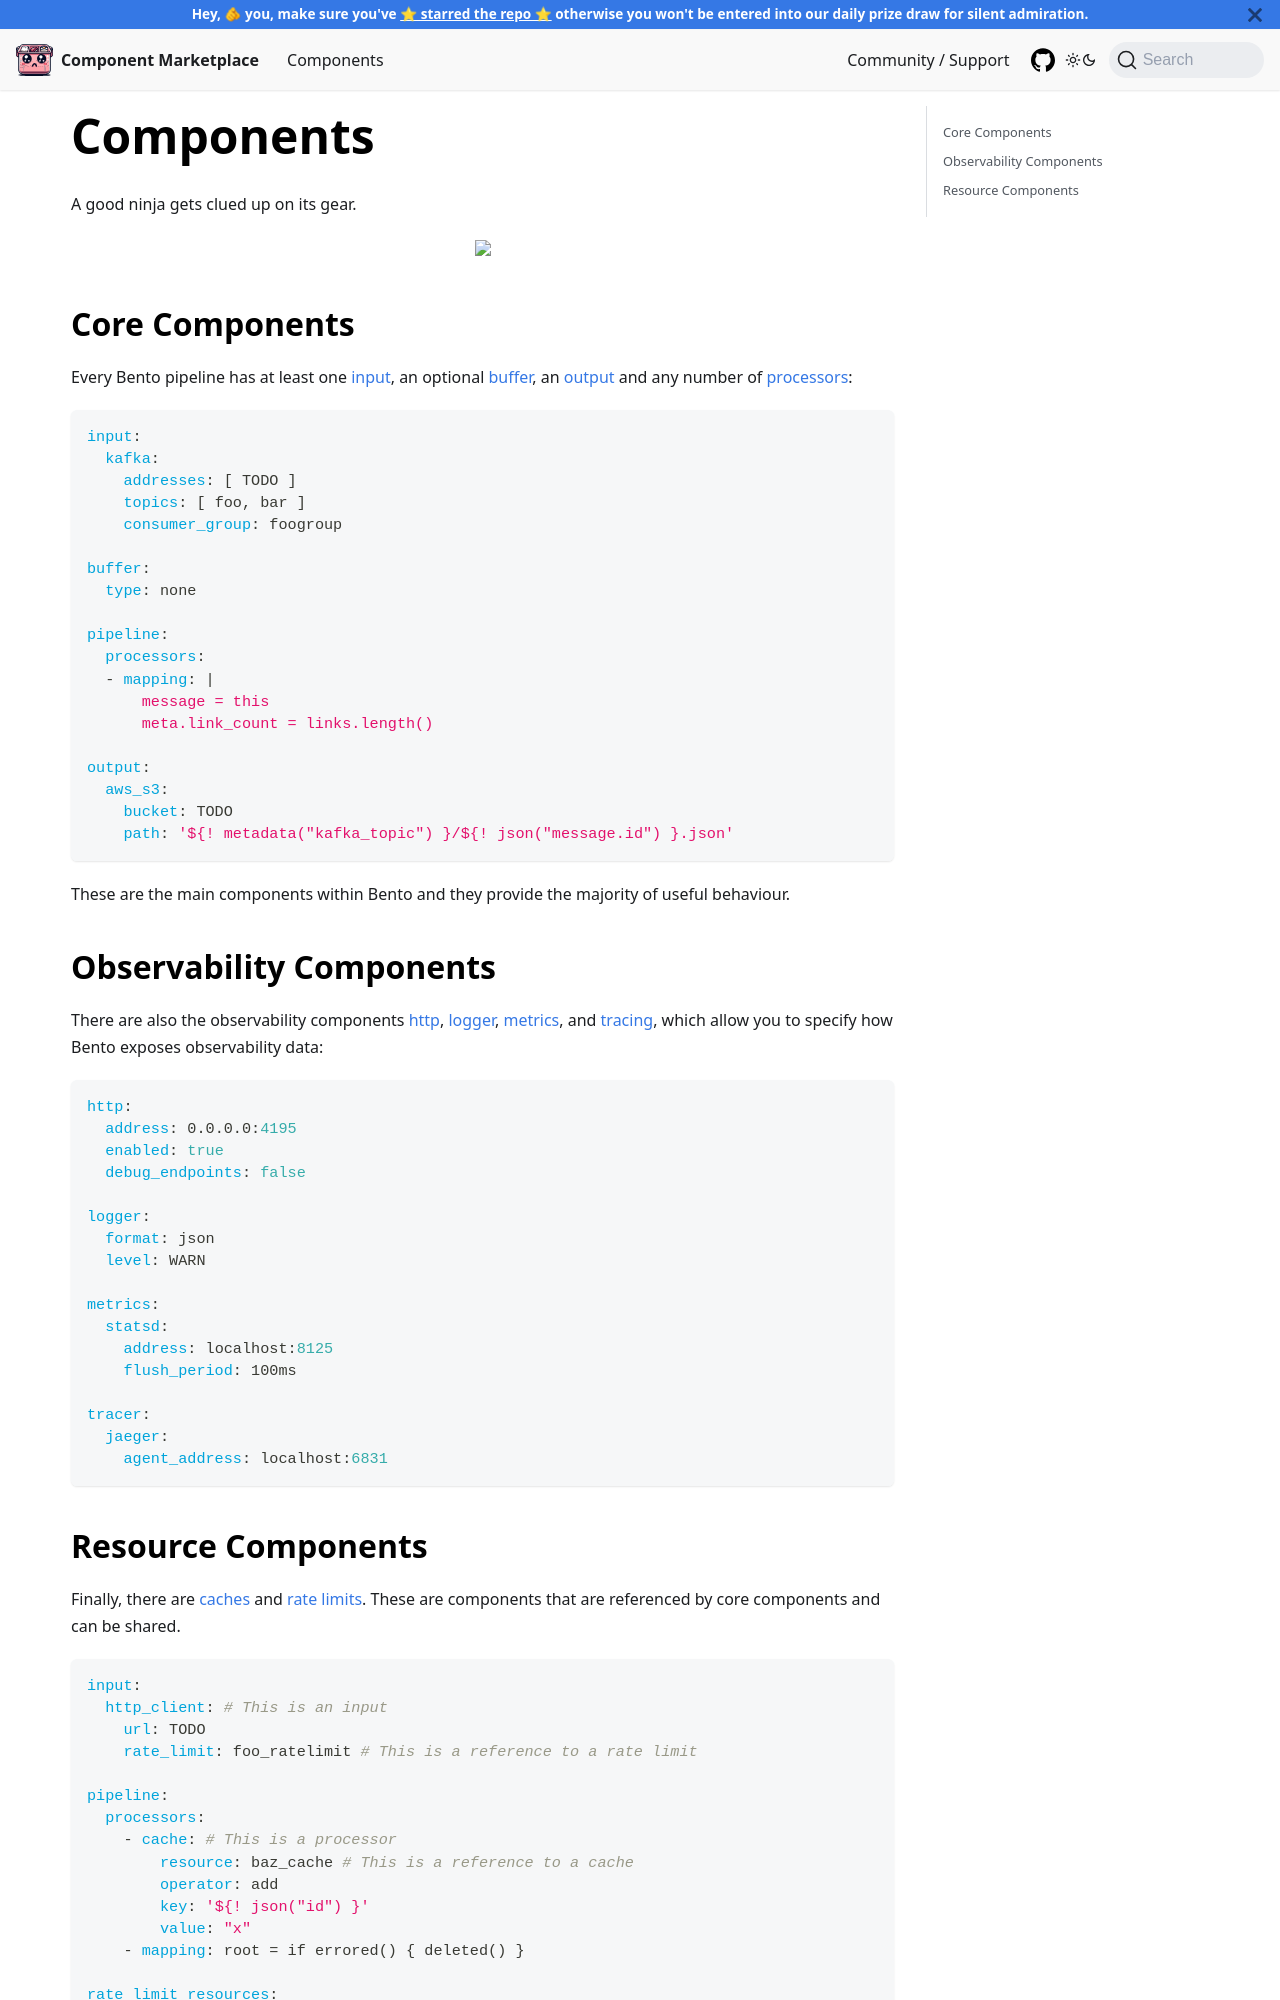

repository: jem-davies/poc-marketplace · page: docs/components/about/index.html · generator: docusaurus

---
title: Components
sidebar_label: About
description: Learn about Bento components
---

A good ninja gets clued up on its gear.

<div style={{textAlign: 'center'}}><img style={{maxWidth: '300px'}} src="/bento/img/Blobninja.svg" /></div>

## Core Components

Every Bento pipeline has at least one [input][inputs], an optional [buffer][buffers], an [output][outputs] and any number of [processors][processors]:

```yaml
input:
  kafka:
    addresses: [ TODO ]
    topics: [ foo, bar ]
    consumer_group: foogroup

buffer:
  type: none

pipeline:
  processors:
  - mapping: |
      message = this
      meta.link_count = links.length()

output:
  aws_s3:
    bucket: TODO
    path: '${! metadata("kafka_topic") }/${! json("message.id") }.json'
```

These are the main components within Bento and they provide the majority of useful behaviour.

## Observability Components

There are also the observability components [http][http], [logger][logger], [metrics][metrics], and [tracing][tracers], which allow you to specify how Bento exposes observability data:

```yaml
http:
  address: 0.0.0.0:4195
  enabled: true
  debug_endpoints: false

logger:
  format: json
  level: WARN

metrics:
  statsd:
    address: localhost:8125
    flush_period: 100ms

tracer:
  jaeger:
    agent_address: localhost:6831
```
